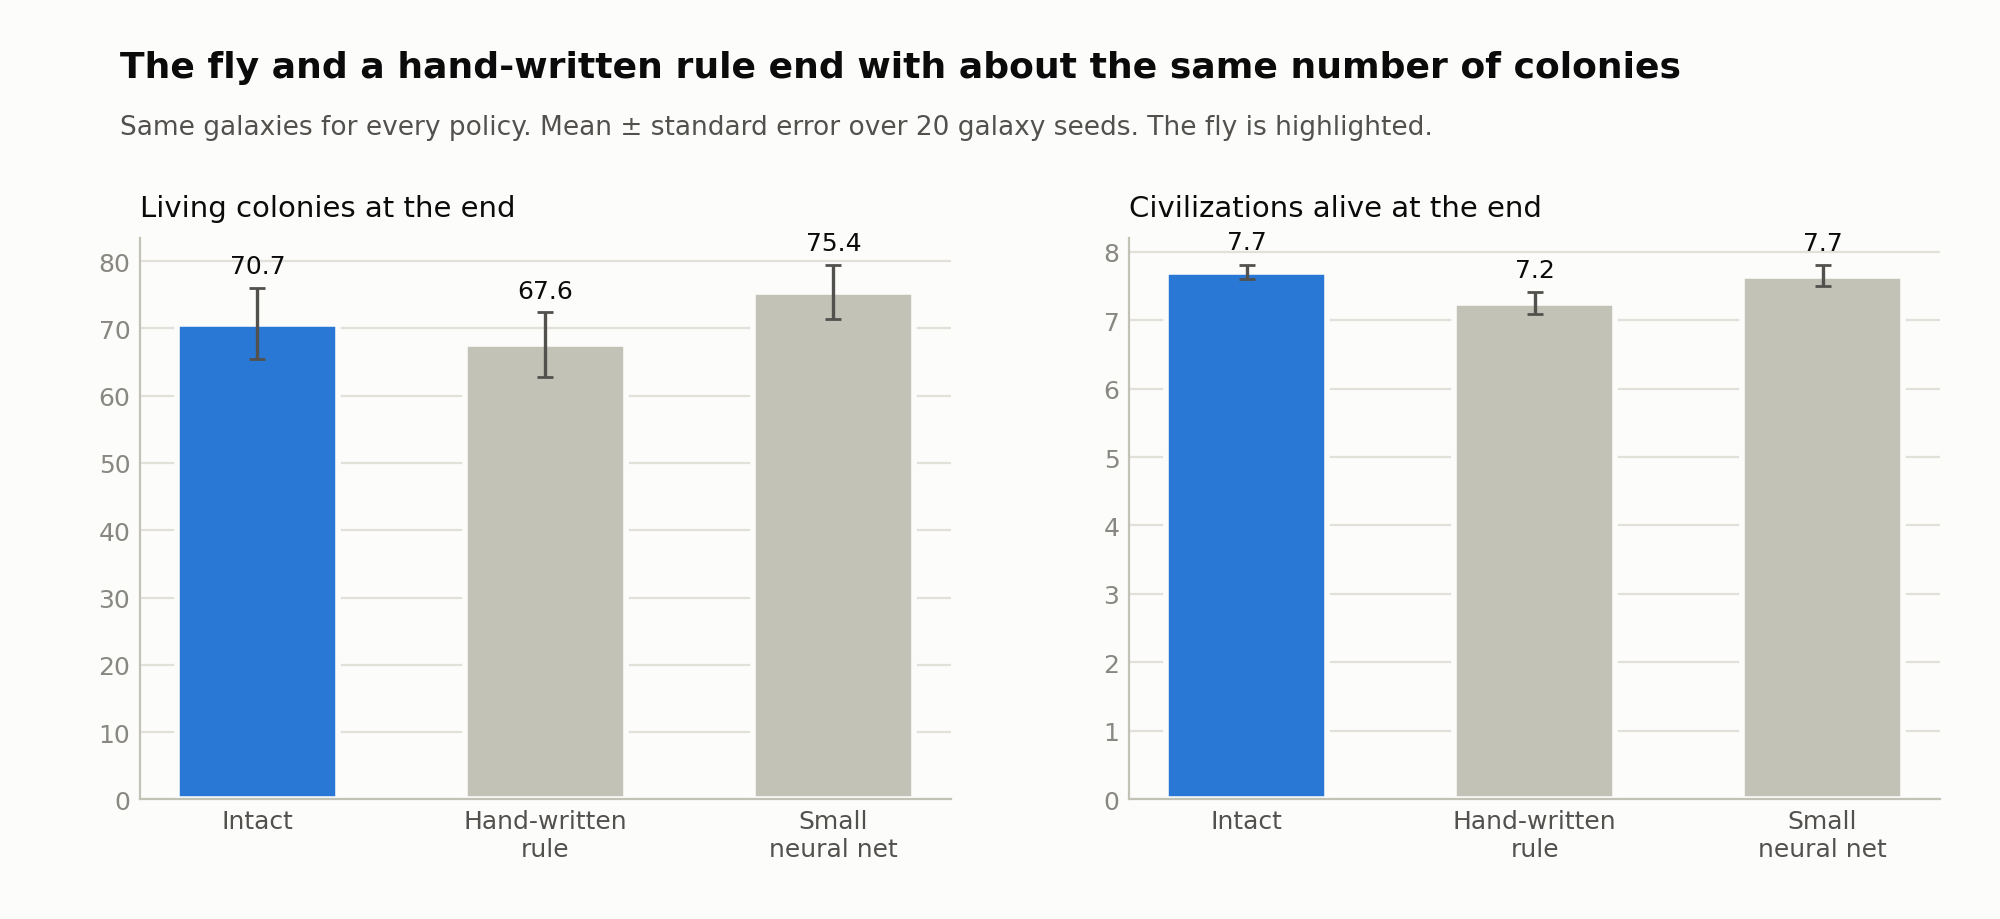

Data behind this chart, as committed beside it:
measure, policy, mean, standard_error, seeds
final_colonies, intact, 70.7, 5.302, 20
final_colonies, hand_rule, 67.6, 4.771, 20
final_colonies, neural_net, 75.4, 4.02, 20
final_civilizations, intact, 7.7, 0.1051, 20
final_civilizations, hand_rule, 7.25, 0.1602, 20
final_civilizations, neural_net, 7.65, 0.1500, 20
